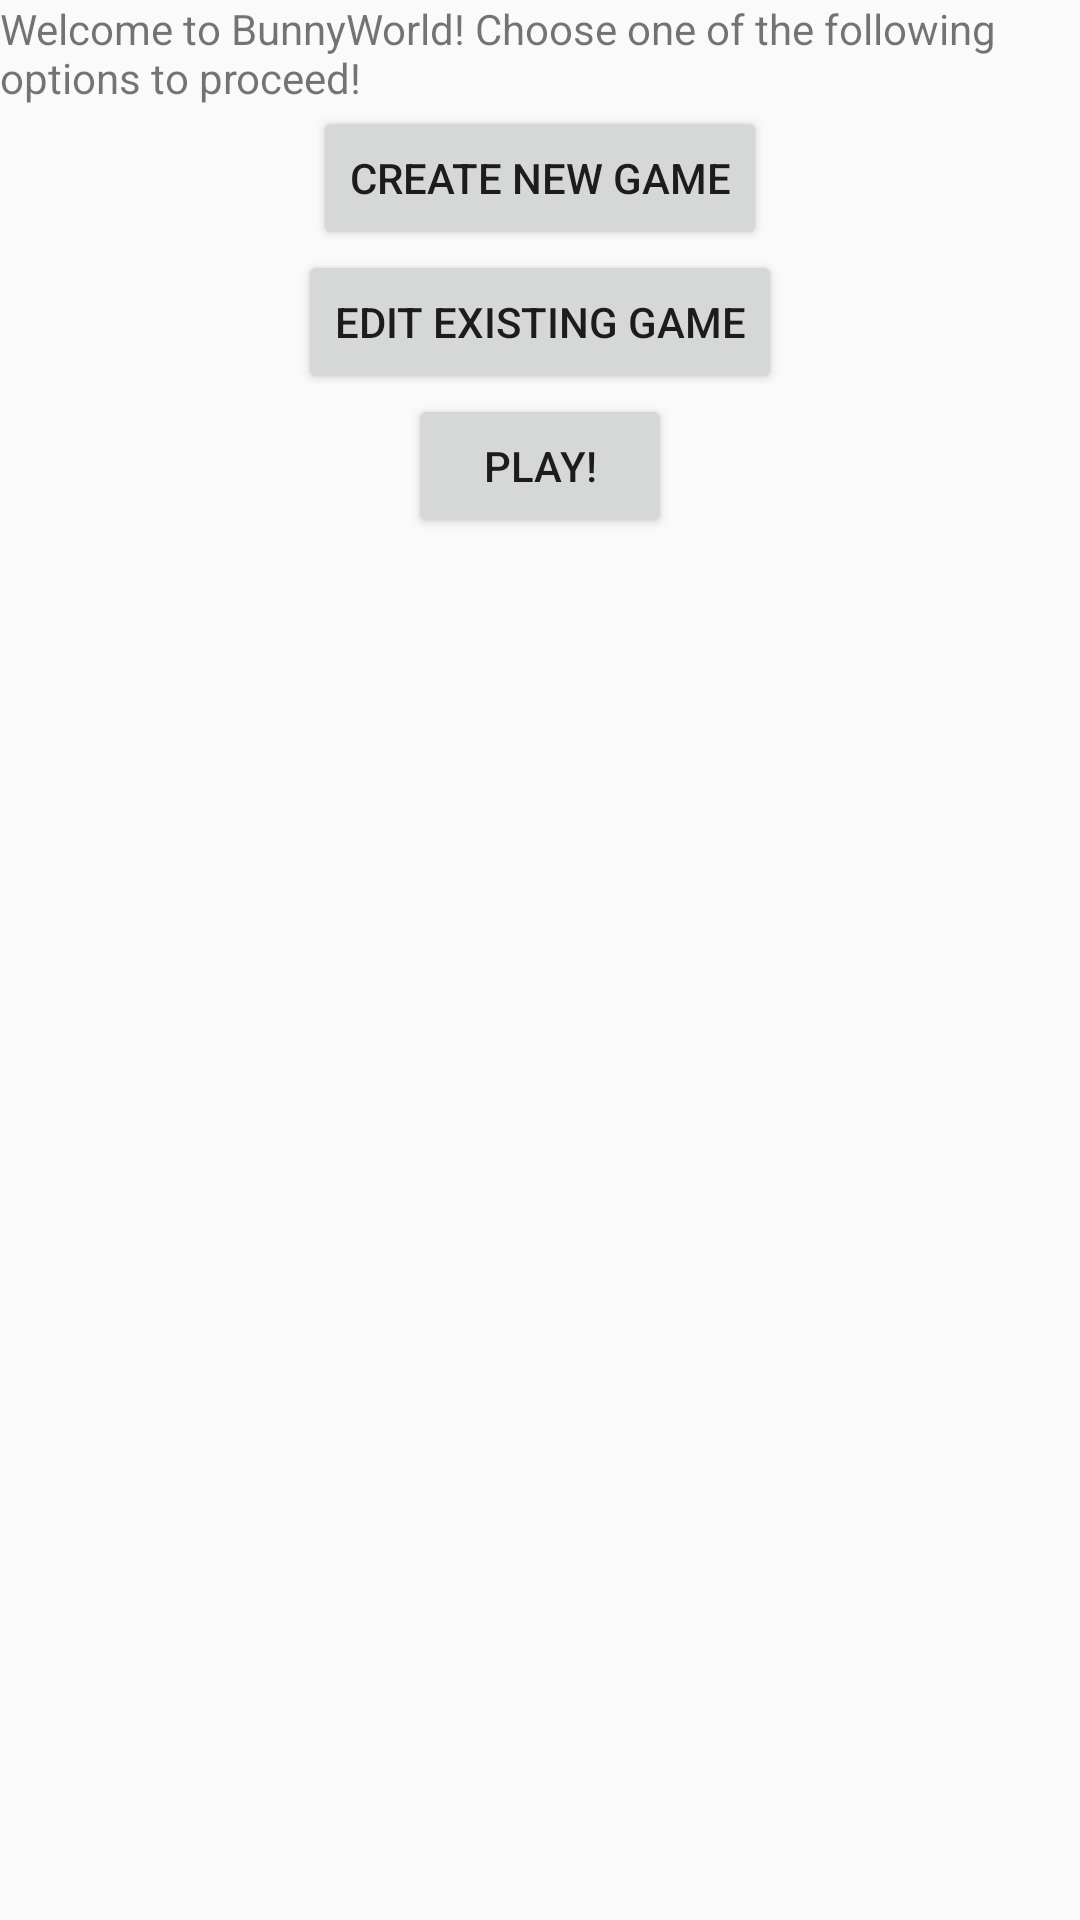

The Android layout XML behind this screen, and the referenced resources:
<!-- AndroidManifest.xml: application theme Base.Theme.AppCompat.Light.DarkActionBar -->
<!-- res/layout/activity_main.xml -->
<?xml version="1.0" encoding="utf-8"?>
<LinearLayout
    xmlns:android="http://schemas.android.com/apk/res/android"
    android:layout_width="match_parent"
    android:layout_height="match_parent"
    android:orientation="vertical"
    xmlns:tools="http://schemas.android.com/tools"
    tools:context="edu.stanford.cs108.bunnyworldplayer.MainActivity">


    <TextView
        android:layout_width="wrap_content"
        android:layout_height="wrap_content"
        android:text="Welcome to BunnyWorld! Choose one of the following options to proceed! "
        android:layout_gravity="center" />

    <Button
        android:id="@+id/create_game"
        android:layout_width="wrap_content"
        android:layout_height="wrap_content"
        android:text="Create New Game"
        android:onClick="createGame"
        android:layout_gravity="center"/>

    <Button
        android:id="@+id/edit_game"
        android:layout_width="wrap_content"
        android:layout_height="wrap_content"
        android:text="Edit Existing Game"
        android:onClick="editGame"
        android:layout_gravity="center"/>

    <Button
        android:id="@+id/play_game"
        android:layout_width="wrap_content"
        android:layout_height="wrap_content"
        android:text="PLAY!"
        android:onClick="playGame"
        android:layout_gravity="center"/>


</LinearLayout>
<!-- resources referenced by this layout -->
<resources>

</resources>
